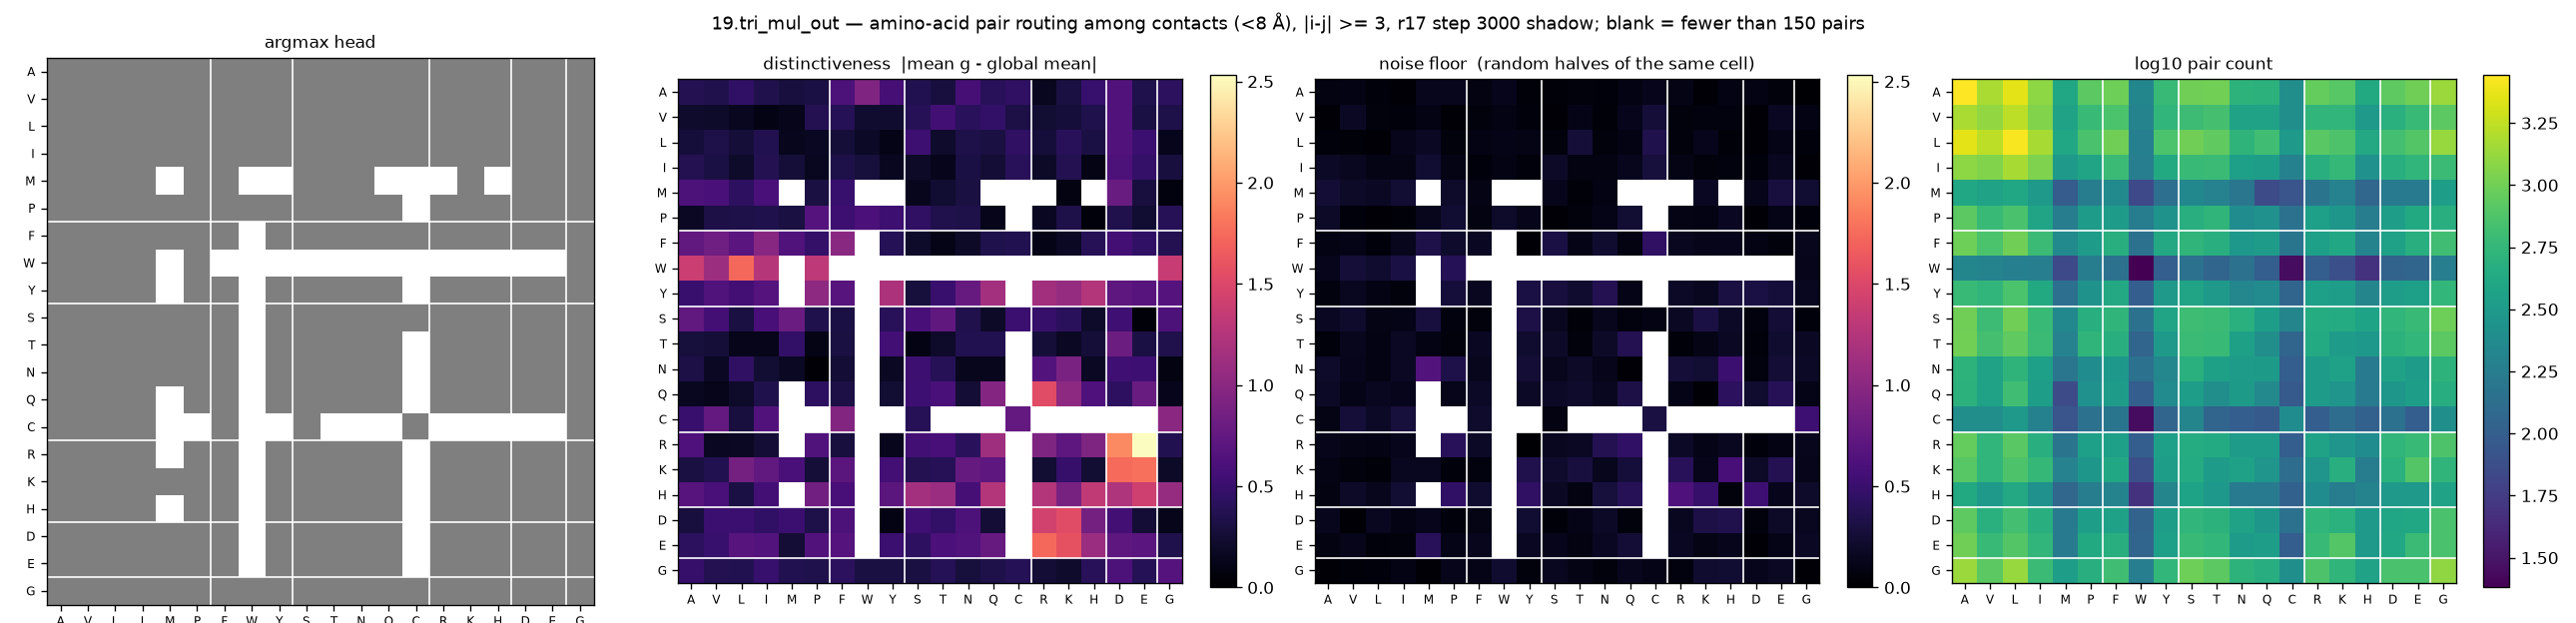

The file beside this chart, header and first rows:
aa_i, aa_j, argmax_head, distinctiveness, null, n_pairs
A, A, 7, 0.3737, 0.0816, 2776
A, V, 7, 0.3549, 0.0938, 1512
A, L, 7, 0.4491, 0.05, 2276
A, I, 7, 0.3521, 0.0306, 1240
A, M, 7, 0.292, 0.1422, 404
A, P, 7, 0.3125, 0.1449, 836
A, F, 7, 0.6148, 0.0887, 964
A, W, 7, 0.9304, 0.1346, 212
A, Y, 7, 0.5712, 0.043, 588
A, S, 7, 0.3569, 0.0488, 992
A, T, 7, 0.288, 0.0632, 1004
A, N, 7, 0.5684, 0.0495, 520
A, Q, 7, 0.4023, 0.0979, 504
A, C, 7, 0.4449, 0.1307, 252
A, R, 7, 0.155, 0.0997, 908
A, K, 7, 0.306, 0.0362, 808
A, H, 7, 0.4931, 0.0943, 428
A, D, 7, 0.646, 0.0903, 848
A, E, 7, 0.3454, 0.0689, 984
A, G, 7, 0.4177, 0.0128, 1360
V, A, 7, 0.2147, 0.0265, 1512
V, V, 7, 0.206, 0.1707, 1288
V, L, 7, 0.1493, 0.0619, 1732
V, I, 7, 0.0912, 0.0535, 1136
V, M, 7, 0.1249, 0.0919, 372
V, P, 7, 0.3673, 0.0369, 592
V, F, 7, 0.3812, 0.0667, 720
V, W, 7, 0.222, 0.0925, 200
V, Y, 7, 0.2186, 0.0583, 552
V, S, 7, 0.3946, 0.0269, 628
V, T, 7, 0.5484, 0.1161, 688
V, N, 7, 0.4081, 0.0428, 368
V, Q, 7, 0.4593, 0.1315, 368
V, C, 7, 0.3186, 0.2585, 252
V, R, 7, 0.2424, 0.0627, 544
V, K, 7, 0.2716, 0.078, 552
V, H, 7, 0.3376, 0.0791, 312
V, D, 7, 0.6519, 0.0278, 492
V, E, 7, 0.3143, 0.1611, 600
V, G, 7, 0.3347, 0.0932, 836
L, A, 7, 0.2676, 0.0567, 2276
L, V, 7, 0.331, 0.0484, 1732
L, L, 7, 0.2599, 0.0336, 2672
L, I, 7, 0.3644, 0.1215, 1480
L, M, 7, 0.1423, 0.1775, 416
L, P, 7, 0.1631, 0.0613, 708
L, F, 7, 0.2645, 0.0903, 992
L, W, 7, 0.1839, 0.1103, 188
L, Y, 7, 0.1166, 0.1068, 728
L, S, 7, 0.5214, 0.0681, 1000
L, T, 7, 0.2137, 0.2594, 876
L, N, 7, 0.3353, 0.0612, 532
L, Q, 7, 0.2974, 0.0979, 652
L, C, 7, 0.438, 0.34, 308
L, R, 7, 0.2754, 0.0667, 816
L, K, 7, 0.4015, 0.1302, 740
L, H, 7, 0.3129, 0.0451, 420
L, D, 7, 0.643, 0.0382, 676
L, E, 7, 0.5128, 0.1146, 772
L, G, 7, 0.1383, 0.059, 1344
... 340 more rows
